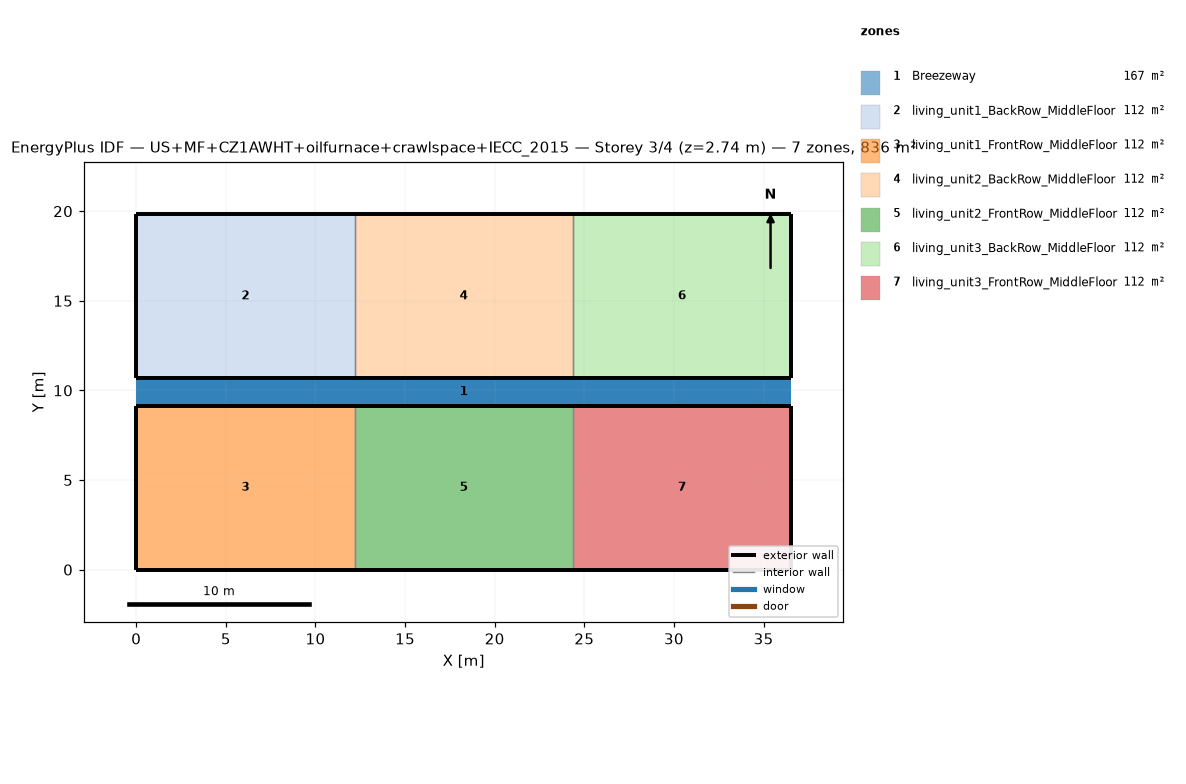
=== STOREY PLAN SPEC (per zone: floor XY polygon, exterior-wall plan segments, windows/doors) ===
zone 1: Breezeway  (167.0 m²)
  floor: (36.54, 9.16) (0.00, 9.16) (0.00, 10.68) (36.54, 10.68)
  floor: (36.54, 9.16) (0.00, 9.16) (0.00, 10.68) (36.54, 10.68)
  floor: (36.54, 9.16) (0.00, 9.16) (0.00, 10.68) (36.54, 10.68)
zone 2: living_unit1_BackRow_MiddleFloor  (111.5 m²)
  floor: (12.18, 10.68) (0.00, 10.68) (0.00, 19.84) (12.18, 19.84)
  exterior wall: (0.00, 10.68) – (12.18, 10.68)  [12.2 m]
  exterior wall: (12.18, 19.84) – (0.00, 19.84)  [12.2 m]
  exterior wall: (0.00, 19.84) – (0.00, 10.68)  [9.2 m]
  interior walls: 1
zone 3: living_unit1_FrontRow_MiddleFloor  (111.5 m²)
  floor: (12.18, 0.00) (0.00, 0.00) (0.00, 9.16) (12.18, 9.16)
  exterior wall: (0.00, 0.00) – (12.18, 0.00)  [12.2 m]
  exterior wall: (12.18, 9.16) – (0.00, 9.16)  [12.2 m]
  exterior wall: (0.00, 9.16) – (0.00, 0.00)  [9.2 m]
  interior walls: 1
zone 4: living_unit2_BackRow_MiddleFloor  (111.5 m²)
  floor: (24.36, 10.68) (12.18, 10.68) (12.18, 19.84) (24.36, 19.84)
  exterior wall: (12.18, 10.68) – (24.36, 10.68)  [12.2 m]
  exterior wall: (24.36, 19.84) – (12.18, 19.84)  [12.2 m]
  interior walls: 2
zone 5: living_unit2_FrontRow_MiddleFloor  (111.5 m²)
  floor: (24.36, 0.00) (12.18, 0.00) (12.18, 9.16) (24.36, 9.16)
  exterior wall: (12.18, 0.00) – (24.36, 0.00)  [12.2 m]
  exterior wall: (24.36, 9.16) – (12.18, 9.16)  [12.2 m]
  interior walls: 2
zone 6: living_unit3_BackRow_MiddleFloor  (111.5 m²)
  floor: (36.54, 10.68) (24.36, 10.68) (24.36, 19.84) (36.54, 19.84)
  exterior wall: (24.36, 10.68) – (36.54, 10.68)  [12.2 m]
  exterior wall: (36.54, 10.68) – (36.54, 19.84)  [9.2 m]
  exterior wall: (36.54, 19.84) – (24.36, 19.84)  [12.2 m]
  interior walls: 1
zone 7: living_unit3_FrontRow_MiddleFloor  (111.5 m²)
  floor: (36.54, 0.00) (24.36, 0.00) (24.36, 9.16) (36.54, 9.16)
  exterior wall: (24.36, 0.00) – (36.54, 0.00)  [12.2 m]
  exterior wall: (36.54, 0.00) – (36.54, 9.16)  [9.2 m]
  exterior wall: (36.54, 9.16) – (24.36, 9.16)  [12.2 m]
  interior walls: 1

=== DERIVED (storey summary) ===
Building: US+MF+CZ1AWHT+oilfurnace+crawlspace+IECC_2015
Storey: 3 of 4  (floor level z = 2.74 m)
Storey gross floor area: 836.2 m²
Zones on this storey: 7
  - Breezeway: floor 167.0 m²
  - living_unit1_BackRow_MiddleFloor: floor 111.5 m²; exterior wall 33.5 m (86.9 m²); WWR 0.0%
  - living_unit1_FrontRow_MiddleFloor: floor 111.5 m²; exterior wall 33.5 m (86.9 m²); WWR 0.0%
  - living_unit2_BackRow_MiddleFloor: floor 111.5 m²; exterior wall 24.4 m (63.1 m²); WWR 0.0%
  - living_unit2_FrontRow_MiddleFloor: floor 111.5 m²; exterior wall 24.4 m (63.1 m²); WWR 0.0%
  - living_unit3_BackRow_MiddleFloor: floor 111.5 m²; exterior wall 33.5 m (86.9 m²); WWR 0.0%
  - living_unit3_FrontRow_MiddleFloor: floor 111.5 m²; exterior wall 33.5 m (86.9 m²); WWR 0.0%
Zone adjacency (shared interzone walls):
  - living_unit1_BackRow_MiddleFloor ↔ living_unit2_BackRow_MiddleFloor
  - living_unit1_FrontRow_MiddleFloor ↔ living_unit2_FrontRow_MiddleFloor
  - living_unit2_BackRow_MiddleFloor ↔ living_unit3_BackRow_MiddleFloor
  - living_unit2_FrontRow_MiddleFloor ↔ living_unit3_FrontRow_MiddleFloor